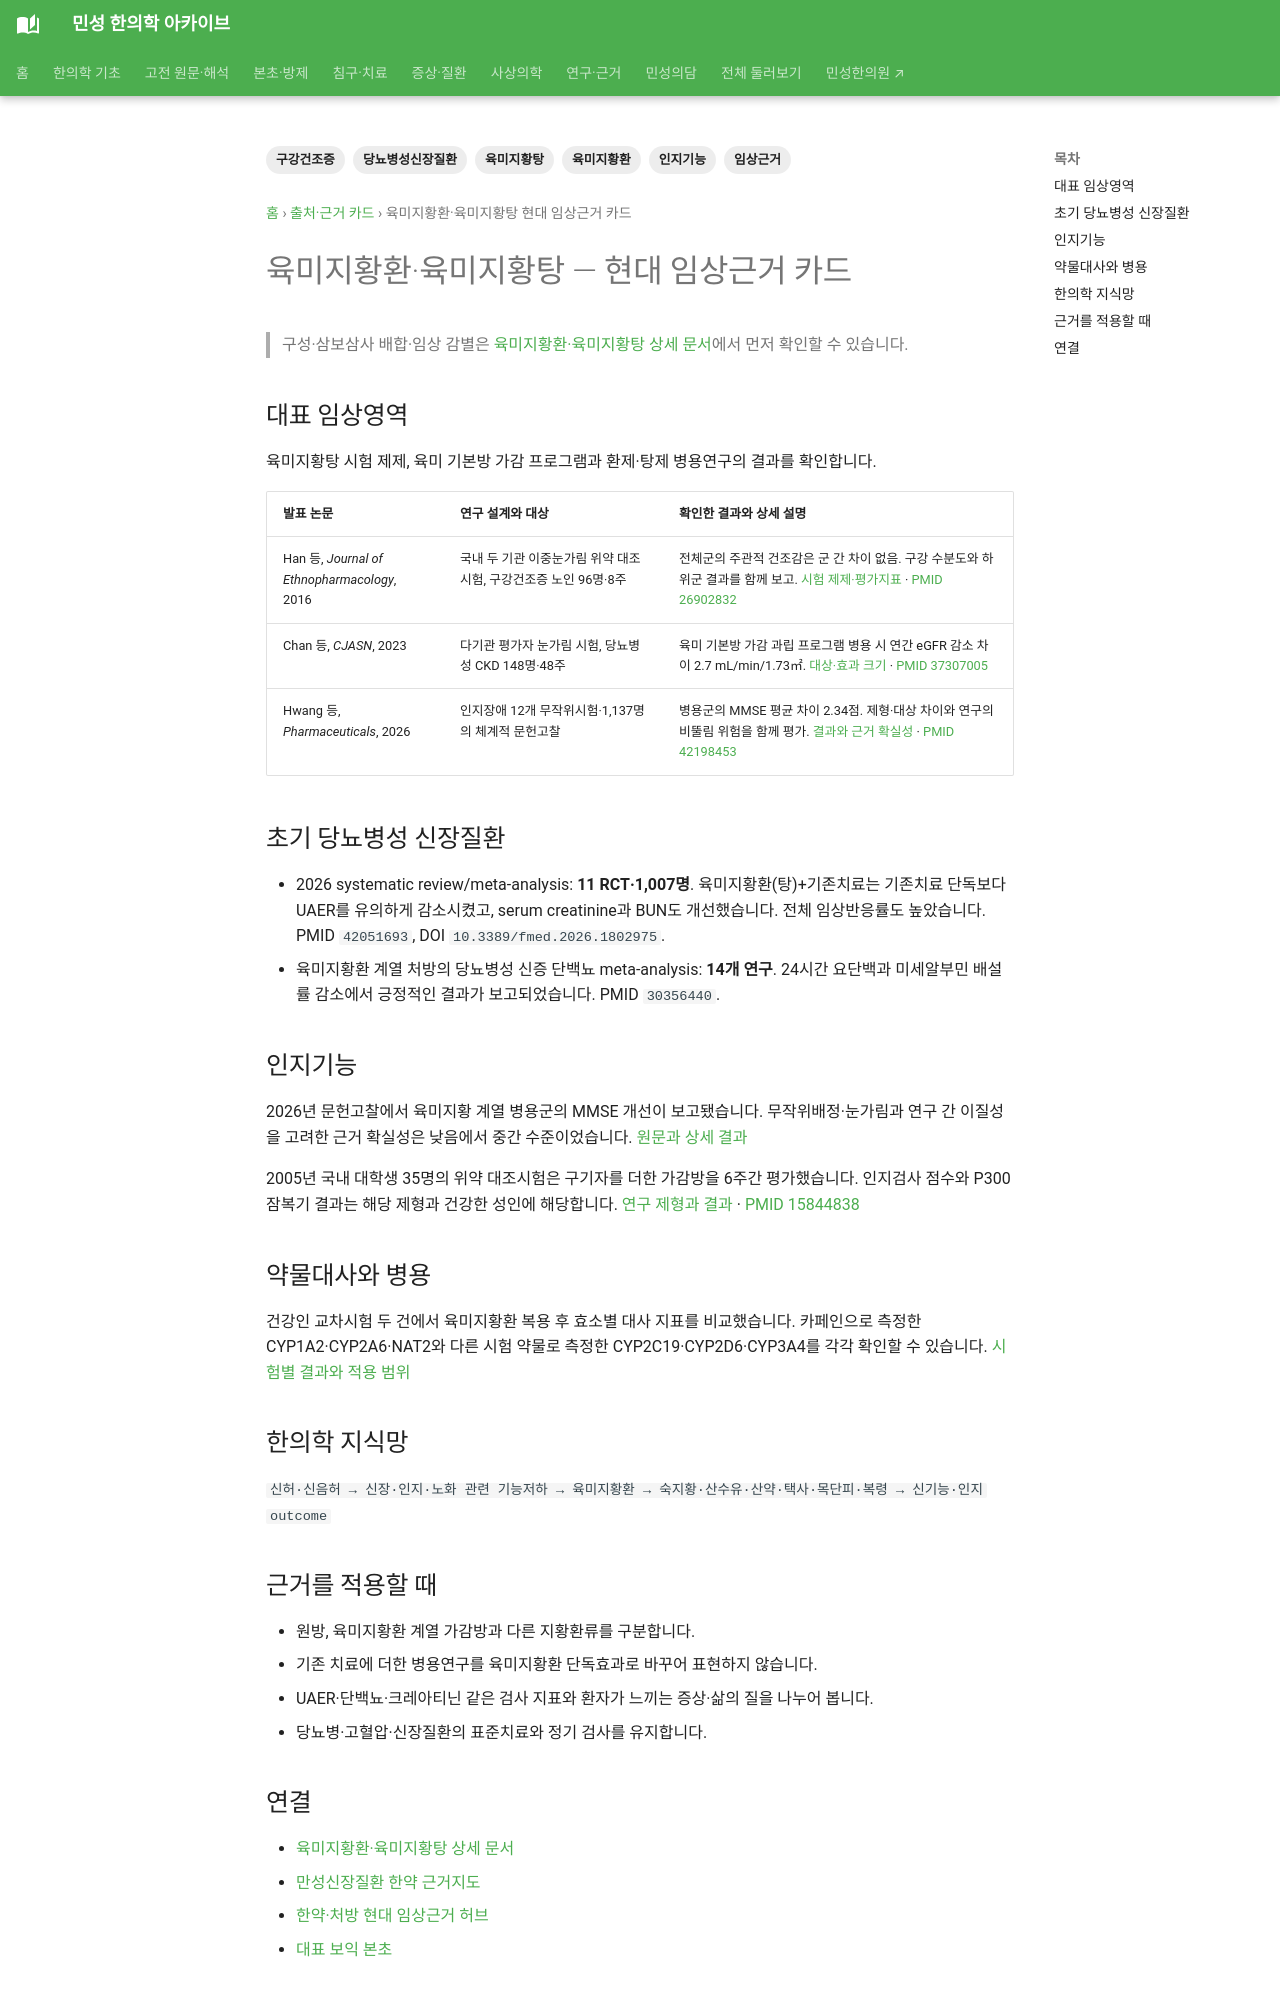

repository: joowon1111/minseong-korean-medicine-wiki · page: authority/formulas/liuwei-dihuang-wan/index.html · generator: mkdocs

---
title: 육미지황환·육미지황탕 현대 임상근거 카드
description: 육미지황탕 구강건조증 위약 대조시험, CJASN 만성콩팥병 다기관시험과 인지기능 메타분석의 대상·제형·주요 결과와 출처를 연결합니다.
tags: [육미지황환, 육미지황탕, 임상근거, 구강건조증, 당뇨병성신장질환, 인지기능]
status: 검토완료
last_reviewed: 2026-09-04
---
# 육미지황환·육미지황탕 — 현대 임상근거 카드 {#_1}

> 구성·삼보삼사 배합·임상 감별은 [육미지황환·육미지황탕 상세 문서](../../formulas/liuwei-dihuang-wan.md)에서 먼저 확인할 수 있습니다.

## 대표 임상영역
육미지황탕 시험 제제, 육미 기본방 가감 프로그램과 환제·탕제 병용연구의 결과를 확인합니다.

| 발표 논문 | 연구 설계와 대상 | 확인한 결과와 상세 설명 |
|---|---|---|
| Han 등, *Journal of Ethnopharmacology*, 2016 | 국내 두 기관 이중눈가림 위약 대조시험, 구강건조증 노인 96명·8주 | 전체군의 주관적 건조감은 군 간 차이 없음. 구강 수분도와 하위군 결과를 함께 보고. [시험 제제·평가지표](../../formulas/liuwei-dihuang-wan.md#yukmijihwang-xerostomia-rct) · [PMID 26902832](https://pubmed.ncbi.nlm.nih.gov/26902832/) |
| Chan 등, *CJASN*, 2023 | 다기관 평가자 눈가림 시험, 당뇨병성 CKD 148명·48주 | 육미 기본방 가감 과립 프로그램 병용 시 연간 eGFR 감소 차이 2.7 mL/min/1.73㎡. [대상·효과 크기](../../formulas/liuwei-dihuang-wan.md#rehmannia6-ckd) · [PMID 37307005](https://pubmed.ncbi.nlm.nih.gov/37307005/) |
| Hwang 등, *Pharmaceuticals*, 2026 | 인지장애 12개 무작위시험·1,137명의 체계적 문헌고찰 | 병용군의 MMSE 평균 차이 2.34점. 제형·대상 차이와 연구의 비뚤림 위험을 함께 평가. [결과와 근거 확실성](../../formulas/liuwei-dihuang-wan.md#liuwei-cognition-review) · [PMID 42198453](https://pubmed.ncbi.nlm.nih.gov/42198453/) |

## 초기 당뇨병성 신장질환
- 2026 systematic review/meta-analysis: **11 RCT·1,007명**. 육미지황환(탕)+기존치료는 기존치료 단독보다 UAER를 유의하게 감소시켰고, serum creatinine과 BUN도 개선했습니다. 전체 임상반응률도 높았습니다. PMID `42051693`, DOI `10.3389/fmed.2026.1802975`.
- 육미지황환 계열 처방의 당뇨병성 신증 단백뇨 meta-analysis: **14개 연구**. 24시간 요단백과 미세알부민 배설률 감소에서 긍정적인 결과가 보고되었습니다. PMID `30356440`.

## 인지기능
2026년 문헌고찰에서 육미지황 계열 병용군의 MMSE 개선이 보고됐습니다. 무작위배정·눈가림과 연구 간 이질성을 고려한 근거 확실성은 낮음에서 중간 수준이었습니다. [원문과 상세 결과](../../formulas/liuwei-dihuang-wan.md#liuwei-cognition-review)

2005년 국내 대학생 35명의 위약 대조시험은 구기자를 더한 가감방을 6주간 평가했습니다. 인지검사 점수와 P300 잠복기 결과는 해당 제형과 건강한 성인에 해당합니다. [연구 제형과 결과](../../formulas/liuwei-dihuang-wan.md#yukmijihwang-young-adults) · [PMID 15844838](https://pubmed.ncbi.nlm.nih.gov/15844838/)

## 약물대사와 병용

건강인 교차시험 두 건에서 육미지황환 복용 후 효소별 대사 지표를 비교했습니다. 카페인으로 측정한 CYP1A2·CYP2A6·NAT2와 다른 시험 약물로 측정한 CYP2C19·CYP2D6·CYP3A4를 각각 확인할 수 있습니다. [시험별 결과와 적용 범위](../../formulas/liuwei-dihuang-wan.md#liuwei-drug-metabolism)
